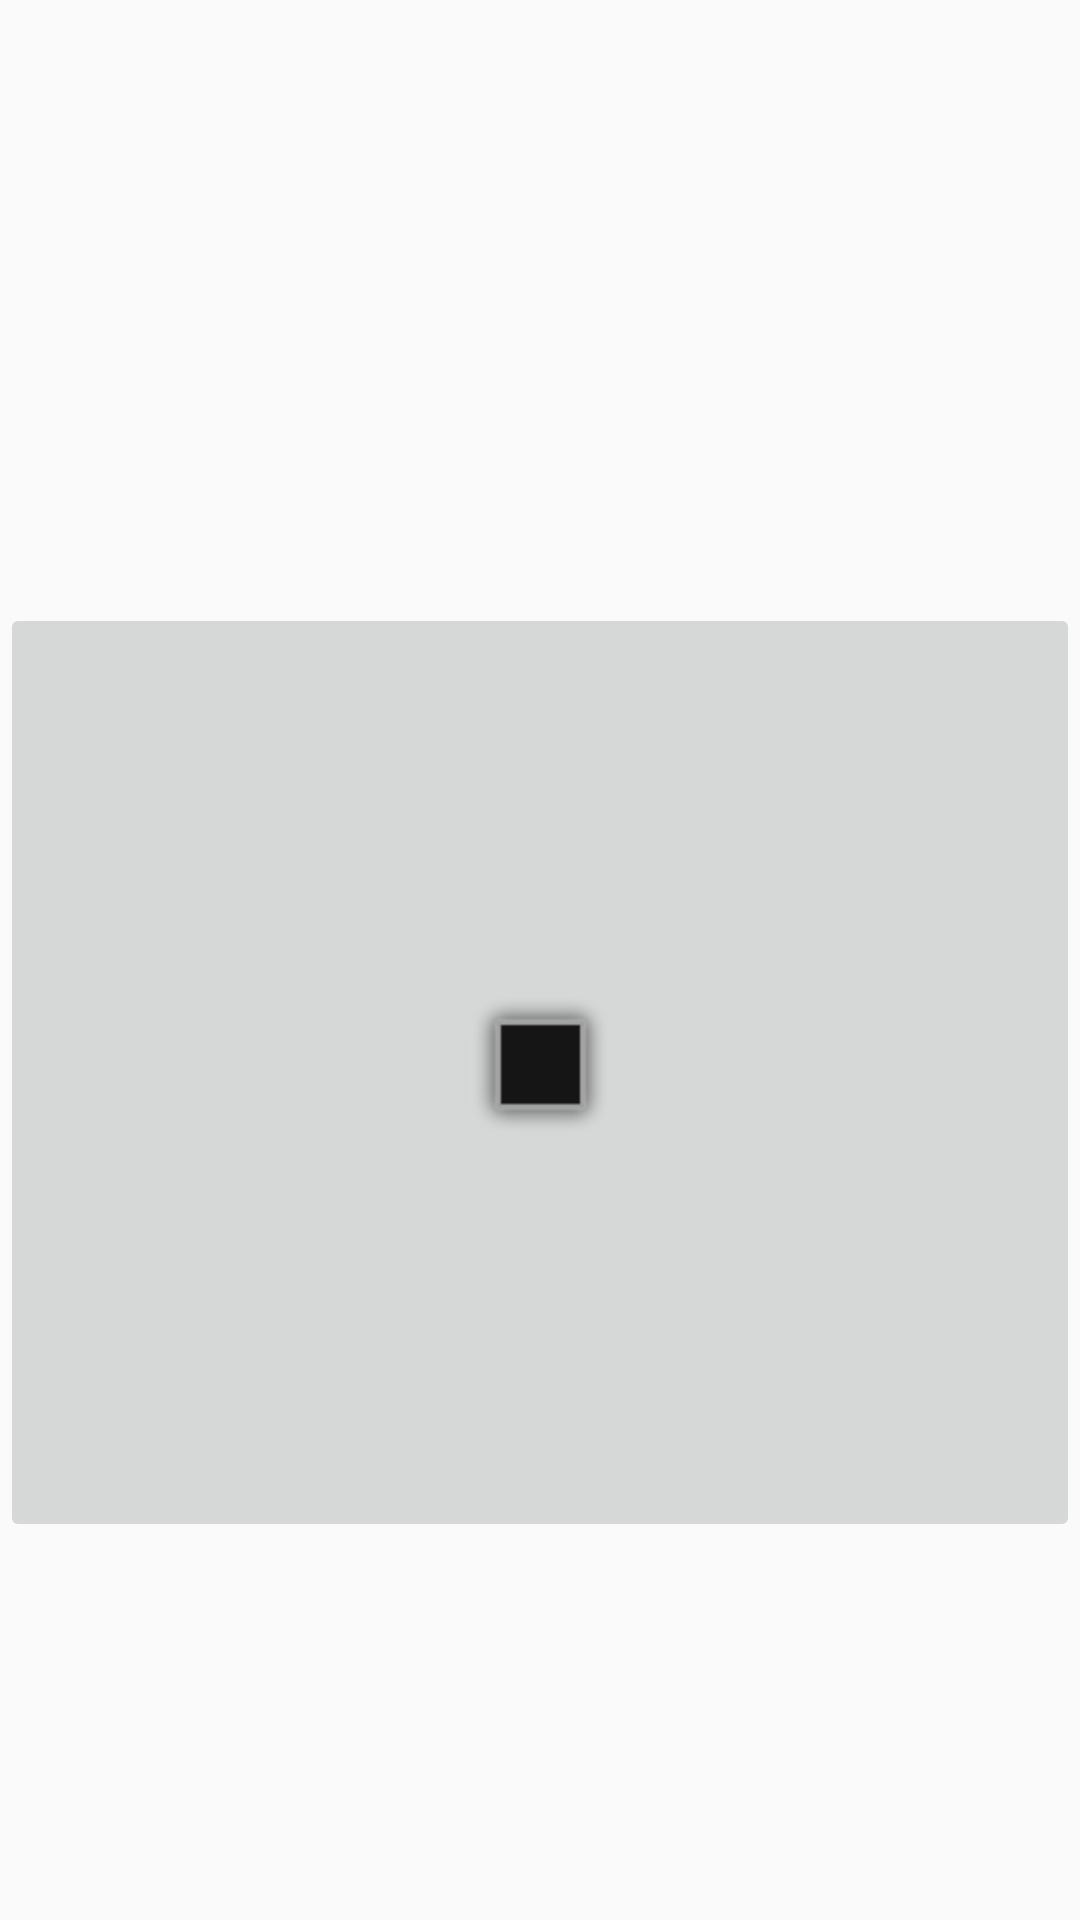

Here is an Android app screen rendered from its layout file. Give the layout XML and the strings, colors and styles it references.
<!-- AndroidManifest.xml: application theme AppTheme -->
<!-- res/layout/activity_data_all.xml -->
<?xml version="1.0" encoding="utf-8"?>
<LinearLayout xmlns:android="http://schemas.android.com/apk/res/android"
    xmlns:app="http://schemas.android.com/apk/res-auto"
    android:layout_width="match_parent"
    android:layout_height="match_parent">

    <LinearLayout
        android:layout_width="match_parent"
        android:layout_height="match_parent"
        android:layout_weight="1"
        android:orientation="vertical">

        <LinearLayout
            android:layout_width="match_parent"
            android:layout_height="402dp"
            android:layout_weight="1"
            android:orientation="vertical">

        </LinearLayout>

        <LinearLayout
            android:layout_width="match_parent"
            android:layout_height="match_parent"
            android:layout_weight="1"
            android:orientation="horizontal">

            <ImageButton
                android:id="@+id/ImBtnAlldata"
                android:layout_width="wrap_content"
                android:layout_height="313dp"
                android:layout_weight="1"
                app:srcCompat="@android:drawable/alert_dark_frame" />
        </LinearLayout>

    </LinearLayout>

</LinearLayout>
<!-- resources referenced by this layout -->
<resources>
  <style name="AppTheme" parent="Theme.AppCompat.Light.DarkActionBar">
          
          <item name="colorPrimary">@color/colorPrimary</item>
          <item name="colorPrimaryDark">@color/colorPrimaryDark</item>
          <item name="colorAccent">@color/colorAccent</item>
      </style>
  <!-- not gathered from this repository: default colours our renderer supplied (Android Studio template values) -->
  <color name="colorPrimary">#FF6200EE</color>
  <color name="colorPrimaryDark">#FF3700B3</color>
  <color name="colorAccent">#FF03DAC5</color>
</resources>
